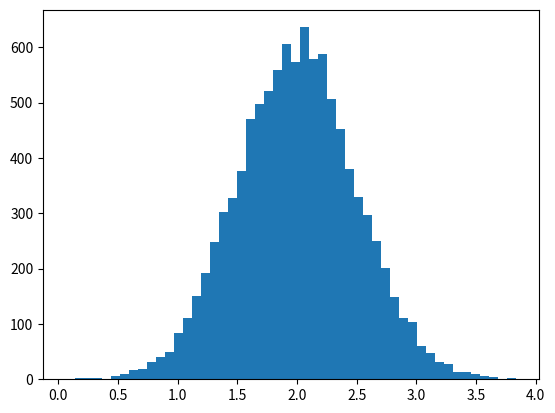

Recreate this plot in Python. (Note: this script raises an exception after producing the figure.)
# -*- coding: utf-8 -*-
# To jest początek programu




import numpy as np
import matplotlib.pyplot as plt
# Build a vector of 10000 normal deviates with variance 0.5^2 and mean 2
mu, sigma = 2, 0.5
v = np.random.normal(mu,sigma,10000)
# Plot a normalized histogram with 50 bins
plt.hist(v, bins=50, normed=1)       # matplotlib version (plot)
plt.show()